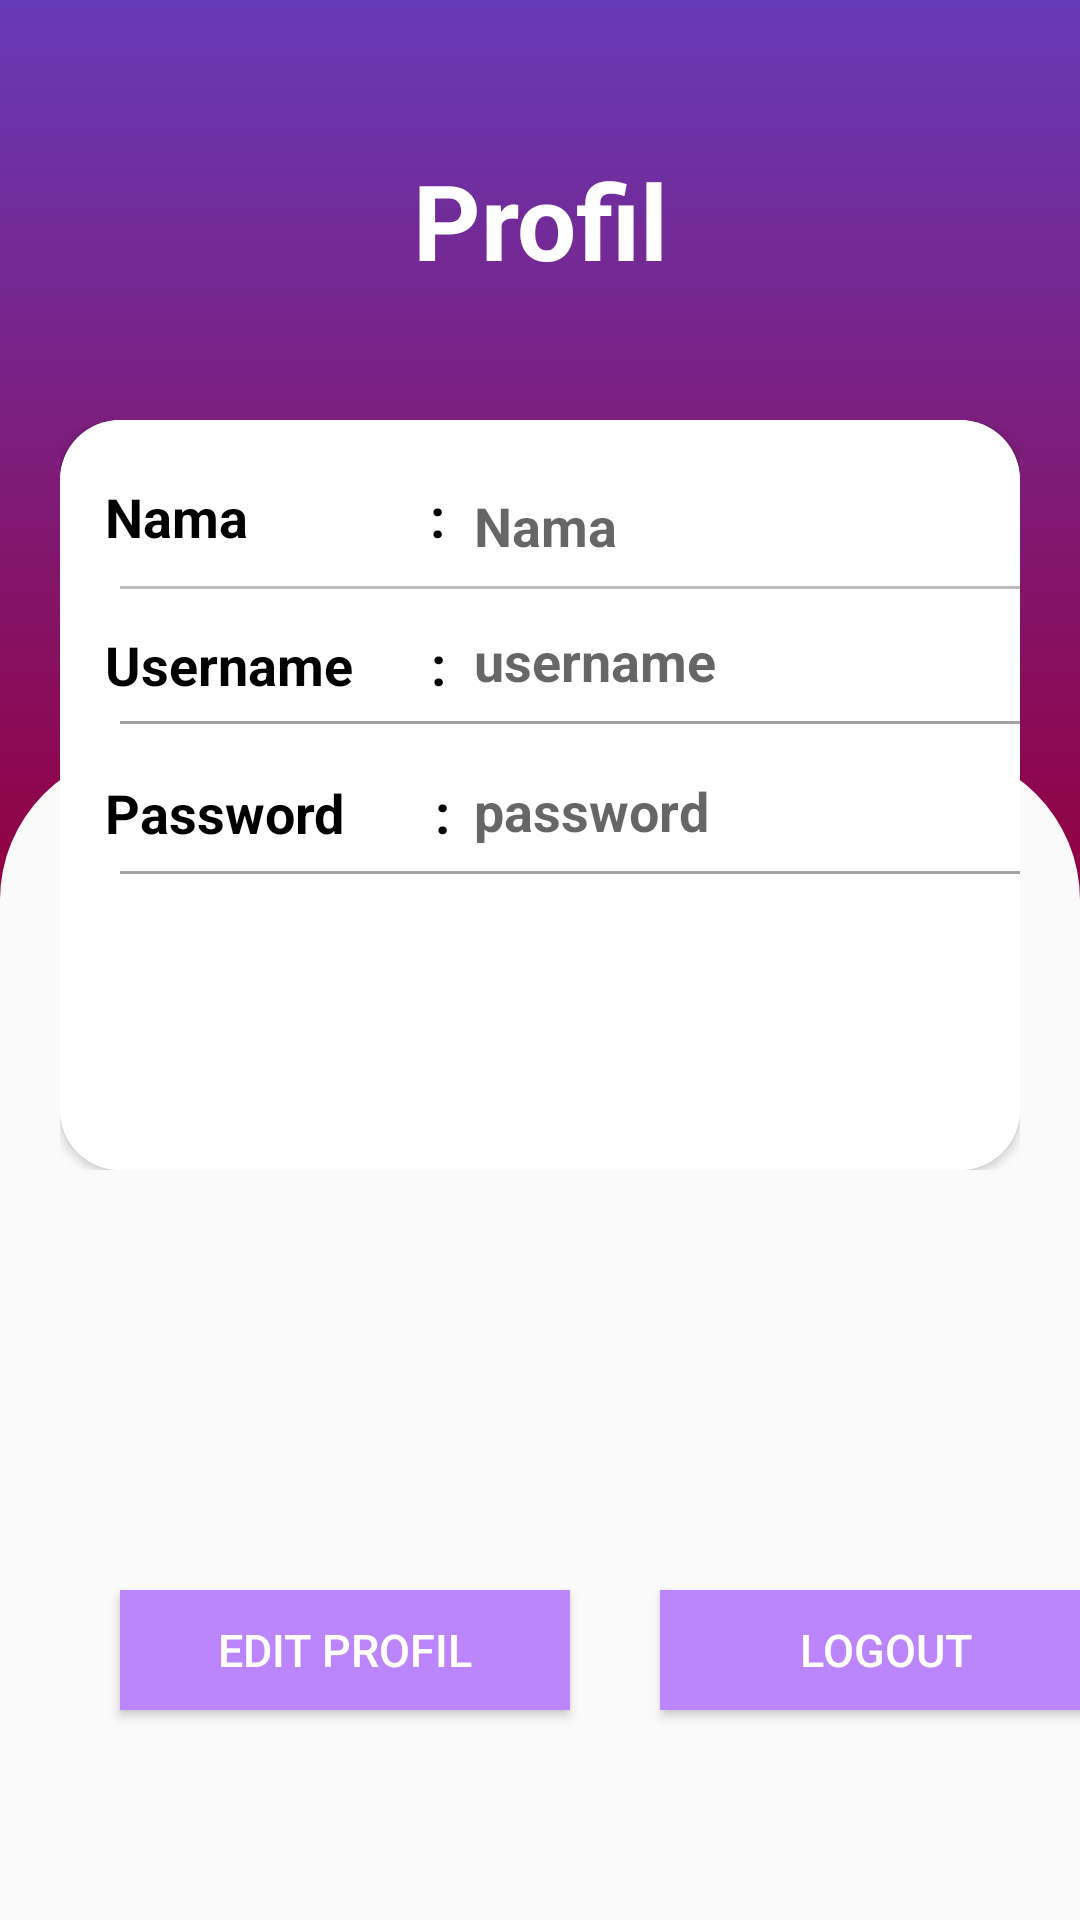

Android layout source for this screen:
<!-- AndroidManifest.xml: application theme Theme.InformasiKehamilan -->
<!-- res/layout/fragment_profil.xml -->
<?xml version="1.0" encoding="utf-8"?>
<FrameLayout xmlns:android="http://schemas.android.com/apk/res/android"
    xmlns:tools="http://schemas.android.com/tools"
    android:layout_width="match_parent"
    android:layout_height="wrap_content"
    xmlns:app="http://schemas.android.com/apk/res-auto"
    tools:context=".profilFragment">

    
    <RelativeLayout
        android:layout_width="match_parent"
        android:layout_height="300dp"
        android:background="@drawable/gradient"></RelativeLayout>

    <TextView
        android:id="@+id/textView1"
        android:layout_width="match_parent"
        android:layout_height="wrap_content"
        android:layout_marginTop="50dp"
        android:text="Profil"
        android:textColor="#FFFFFF"
        android:textAlignment="center"
        android:textSize="35dp"
        android:textStyle="bold" />


    <RelativeLayout
        android:layout_width="match_parent"
        android:layout_height="510dp"
        android:layout_marginTop="250dp"
        android:background="@drawable/color">
    </RelativeLayout>

    <LinearLayout
        android:layout_width="match_parent"
        android:layout_height="match_parent"
        android:layout_marginLeft="20dp"
        android:layout_marginTop="140dp"
        android:layout_marginRight="20dp"
        android:layout_marginBottom="250dp"
        android:orientation="vertical">

        <androidx.cardview.widget.CardView
            android:layout_width="match_parent"
            android:layout_height="match_parent"
            app:cardCornerRadius="20dp">

            <RelativeLayout
                android:layout_width="match_parent"
                android:layout_height="match_parent"
                android:orientation="vertical"
                android:background="@color/white">


                <TextView
                    android:id="@+id/txnamauser"
                    android:layout_width="120dp"
                    android:layout_height="wrap_content"
                    android:text="Nama              :"

                    android:textColor="@color/black"
                    android:textSize="18sp"
                    android:textStyle="bold"
                    android:layout_marginTop="20dp"
                    android:layout_marginBottom="25dp"
                    android:layout_marginLeft="15dp"/>

                <TextView
                    android:id="@+id/namauser"
                    android:layout_width="200dp"
                    android:layout_height="wrap_content"
                    android:layout_marginTop="20dp"
                    android:hint="Nama"
                    android:padding="3dp"
                    android:textColor="@color/black"
                    android:textSize="18sp"
                    android:textStyle="bold"
                    android:layout_toRightOf="@+id/txnamauser"/>

                <View
                    android:layout_width="310dp"
                    android:layout_marginLeft="20dp"
                    android:layout_marginTop="5dp"
                    android:layout_height="1dp"
                    android:background="#A4989898"
                    android:layout_below="@+id/namauser"/>

                <TextView
                    android:id="@+id/txusername"
                    android:layout_width="120dp"
                    android:layout_height="wrap_content"
                    android:text="Username      :"
                    android:textColor="@color/black"
                    android:textSize="18sp"
                    android:textStyle="bold"
                    android:layout_marginBottom="25dp"
                    android:layout_marginLeft="15dp"
                    android:layout_below="@+id/txnamauser"/>

                <TextView
                    android:id="@+id/username"
                    android:layout_width="200dp"
                    android:layout_height="wrap_content"
                    android:layout_marginTop="65dp"
                    android:hint="username"
                    android:padding="3dp"
                    android:textColor="@color/black"
                    android:textSize="18sp"
                    android:textStyle="bold"
                    android:layout_toRightOf="@+id/txusername"/>

                <View
                    android:layout_width="310dp"
                    android:layout_marginLeft="20dp"
                    android:layout_marginTop="5dp"
                    android:layout_height="1dp"
                    android:background="#B57C7C7C"
                    android:layout_below="@+id/username"/>


                <TextView
                    android:id="@+id/txpassword"
                    android:layout_width="120dp"
                    android:layout_height="wrap_content"
                    android:text="Password       :"
                    android:textColor="@color/black"
                    android:textSize="18sp"
                    android:textStyle="bold"
                    android:layout_marginLeft="15dp"
                    android:layout_below="@+id/txusername"/>

                <TextView
                    android:id="@+id/password"
                    android:layout_width="200dp"
                    android:layout_height="wrap_content"
                    android:layout_marginTop="115dp"
                    android:hint="password"
                    android:padding="3dp"
                    android:textColor="@color/black"
                    android:textSize="18sp"
                    android:textStyle="bold"
                    android:layout_toRightOf="@+id/txpassword"/>

                <View
                    android:layout_width="310dp"
                    android:layout_marginLeft="20dp"
                    android:layout_marginTop="5dp"
                    android:layout_height="1dp"
                    android:background="#B57C7C7C"
                    android:layout_below="@+id/password"/>


            </RelativeLayout>
        </androidx.cardview.widget.CardView>
    </LinearLayout>


    <Button
        android:id="@+id/logout"
        android:layout_width="150dp"
        android:layout_height="40dp"
        android:text="Logout"
        android:layout_marginLeft="220dp"
        android:layout_marginTop="530dp"
        android:textSize="15sp"
        android:textColor="@color/white"
        android:background="@color/purple_200" />

    <Button
        android:id="@+id/edit"
        android:layout_width="150dp"
        android:layout_height="40dp"
        android:text="Edit Profil"
        android:layout_marginLeft="40dp"
        android:layout_marginTop="530dp"
        android:textSize="15sp"
        android:textColor="@color/white"
        android:background="@color/purple_200" />






</FrameLayout>
<!-- resources referenced by this layout -->
<resources>
  <!-- drawable color (drawable) -->
  <?xml version="1.0" encoding="utf-8"?>
  <shape xmlns:android="http://schemas.android.com/apk/res/android">
      <gradient
          android:type="linear"
          android:angle="4"
          android:startColor="#FAFAFA"
          android:endColor="#FAFAFA"
  
          ></gradient>
      <corners
          android:topLeftRadius="50dp"
          android:topRightRadius="50dp"></corners>
  
  </shape>
  <!-- drawable gradient (drawable) -->
  <?xml version="1.0" encoding="utf-8"?>
  <shape xmlns:android="http://schemas.android.com/apk/res/android">
  
      <gradient
          android:type="linear"
          android:angle="4"
          android:startColor="#673AB7"
          android:endColor="#FF93003F"
          ></gradient>
  
  </shape>
  <style name="Theme.InformasiKehamilan" parent="Theme.MaterialComponents.DayNight.DarkActionBar">
          
          <item name="colorPrimary">@color/purple_500</item>
          <item name="colorPrimaryVariant">@color/purple_700</item>
          <item name="colorOnPrimary">@color/white</item>
          
          <item name="colorSecondary">@color/teal_200</item>
          <item name="colorSecondaryVariant">@color/teal_700</item>
          <item name="colorOnSecondary">@color/black</item>
          
          <item name="android:statusBarColor">?attr/colorPrimaryVariant</item>
          
      </style>
  <!-- not gathered from this repository: default colours our renderer supplied (Android Studio template values) -->
  <color name="purple_200">#FFBB86FC</color>
  <color name="purple_500">#FF6200EE</color>
  <color name="purple_700">#FF3700B3</color>
  <color name="teal_200">#FF03DAC5</color>
  <color name="teal_700">#FF018786</color>
  <color name="black">#FF000000</color>
  <color name="white">#FFFFFFFF</color>
</resources>
